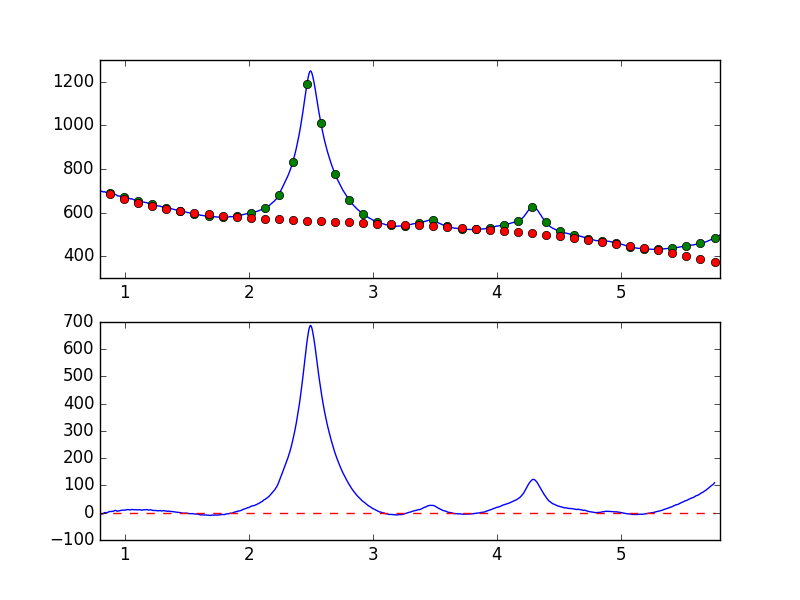

The data file committed next to this chart (first rows):
7.681951752392544019e-01, -7.585000910721873879e+00
7.738631750302433776e-01, -6.984212471324667604e+00
7.795311748212323533e-01, -5.874088980014334993e+00
7.851991746122213289e-01, -5.600321135550075269e+00
7.908671744032103046e-01, -4.807671902315860279e+00
7.965351741941992803e-01, -3.566563424383957681e+00
8.022031739851883669e-01, -5.386565795044589322e+00
8.078711737761772316e-01, -5.568386802900818111e+00
8.135391735671662072e-01, -4.087722029524798018e+00
8.192071733581552939e-01, -3.157998990081523516e+00
8.248751731491442696e-01, -3.706817563018375949e+00
8.305431729401332452e-01, -1.858066689281599793e+00
8.362111727311222209e-01, 2.464203542440372985e-01
8.418791725221110855e-01, 6.025056031746771623e-01
8.475471723131001722e-01, 4.974329290628247691e-01
8.532151721040891479e-01, -9.099717652874232954e-01
8.588831718950781235e-01, -6.873169816731206083e-02
8.645511716860672102e-01, 1.999925322289072938e+00
8.702191714770560749e-01, 2.834891116853668791e+00
8.758871712680450505e-01, 4.486287975048526278e+00
8.815551710590340262e-01, 4.505641994989218801e+00
8.872231708500230019e-01, 4.875137992895020034e+00
8.928911706410120885e-01, 4.483921829274891024e+00
8.985591704320010642e-01, 5.346622301490469908e+00
9.042271702229900399e-01, 5.001977093623509063e+00
9.098951700139790155e-01, 5.870315686629396623e+00
9.155631698049678802e-01, 7.352619416933407592e+00
9.212311695959569668e-01, 7.862076652209793792e+00
9.268991693869459425e-01, 8.773423611696216540e+00
9.325671691779349182e-01, 7.011872588848518717e+00
9.382351689689240049e-01, 5.854564588060270580e+00
9.439031687599129805e-01, 5.449734363724701325e+00
9.495711685509018452e-01, 6.679015107735608581e+00
9.552391683418909318e-01, 7.015714816674289978e+00
9.609071681328797965e-01, 7.767247932433519964e+00
9.665751679238688832e-01, 8.501526943782437229e+00
9.722431677148579698e-01, 8.364406234020407283e+00
9.779111675058468345e-01, 9.149140088791000380e+00
9.835791672968358101e-01, 9.796260625769036778e+00
9.892471670878246748e-01, 9.261619786847973046e+00
9.949151668788137615e-01, 9.410127131109106813e+00
1.000583166669802848e+00, 9.323589622016925205e+00
1.006251166460791602e+00, 1.054246829369662919e+01
1.011919166251780799e+00, 1.042556201434445029e+01
1.017587166042769553e+00, 1.130328830449991528e+01
1.023255165833758751e+00, 1.165999534876652888e+01
1.028923165624747726e+00, 1.149065144893347679e+01
1.034591165415736702e+00, 1.082812773882255897e+01
1.040259165206725678e+00, 1.022836664131739326e+01
1.045927164997714431e+00, 1.027306741523909750e+01
1.051595164788703629e+00, 1.186674426081572165e+01
1.057263164579692605e+00, 1.193313745249304247e+01
1.062931164370681802e+00, 1.166362642487399626e+01
1.068599164161670556e+00, 1.104561112037322346e+01
1.074267163952659310e+00, 1.116048562203093297e+01
1.079935163743648507e+00, 1.064549118085608370e+01
1.085603163534637483e+00, 1.124187295410729348e+01
1.091271163325626681e+00, 1.147444543498090752e+01
1.096939163116615434e+00, 1.058536930807940735e+01
1.102607162907604632e+00, 1.000570906659913817e+01
1.108275162698593386e+00, 1.073208096154894520e+01
... 839 more rows
